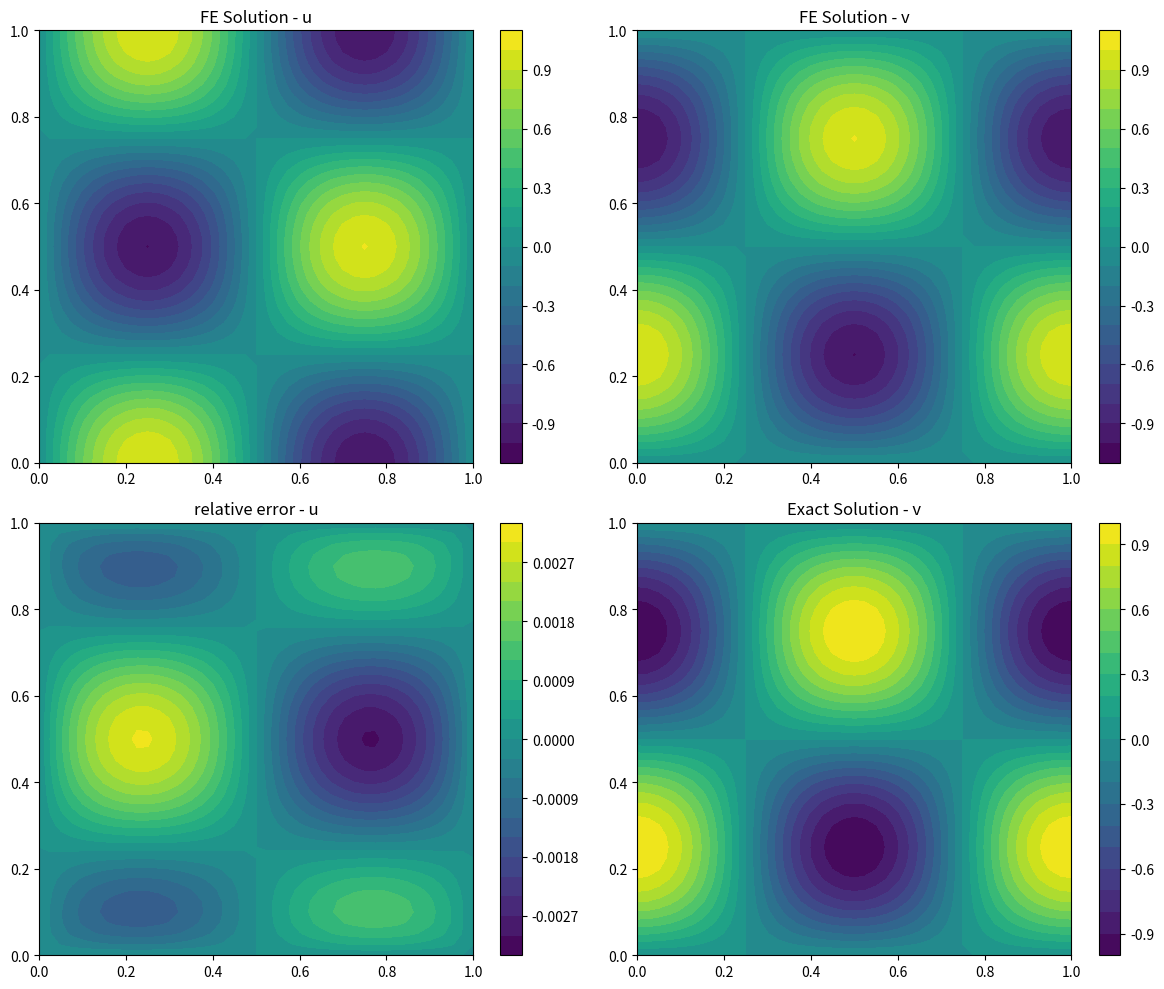
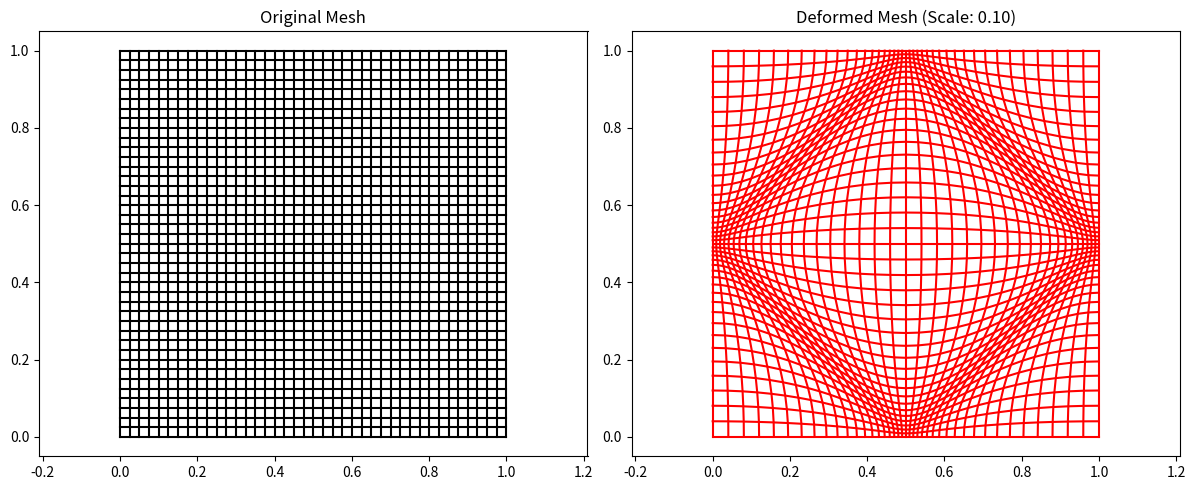

Reproduce these figures in Python, in order.
import numpy as np
import matplotlib.pyplot as plt
from scipy.sparse import lil_matrix, csr_matrix
from scipy.sparse.linalg import spsolve
import time
import math

class FEMPlateSolver:
    def __init__(self, L=1.0, W=1, nx=40, ny=40, E=210e3, nu=0.3, ngp=2):
        # 几何和材料参数
        self.L = L          # 板长度(m)
        self.W = W          # 板宽度(m)
        self.nx = nx        # x方向单元数
        self.ny = ny        # y方向单元数
        self.E = E          # 弹性模量(Pa)
        self.nu = nu        # 泊松比
        self.ngp = ngp      # 积分点数
        
        # 计算派生参数
        self.nnx = nx + 1   # x方向节点数
        self.nny = ny + 1   # y方向节点数
        self.nnp = self.nnx * self.nny  # 总节点数
        self.nel = nx * ny  # 总单元数
        self.ndof = 2 * self.nnp  # 总自由度

    def generate_mesh(self):
        """生成规则矩形网格"""
        # 节点坐标
        x_coords = np.linspace(0, self.L, self.nnx)
        y_coords = np.linspace(0, self.W, self.nny)
        X, Y = np.meshgrid(x_coords, y_coords)
        self.x = X.flatten()
        self.y = Y.flatten()
        
        # 单元连接关系（逆时针编号：左下、右下、右上、左上）
        self.elements = np.zeros((self.nel, 4), dtype=int)
        for j in range(self.ny):
            for i in range(self.nx):
                elem = j * self.nx + i
                n1 = j * self.nnx + i
                self.elements[elem] = [n1, # 左下
                                       n1+1, # 右下
                                       n1+self.nnx+1, # 右上
                                       n1+self.nnx]

    def assemble_system(self):
        """组装刚度矩阵和载荷向量"""
        # 材料矩阵 (平面应力)
        self.D = (self.E/(1-self.nu**2)) * np.array([
            [1, self.nu, 0],
            [self.nu, 1, 0],
            [0, 0, (1-self.nu)/2]
        ])
        
        # 初始化刚度矩阵和载荷向量
        self.K = lil_matrix((self.ndof, self.ndof))
        self.F = np.zeros(self.ndof)
        
        # 高斯积分点和权重
        gp, gw = np.polynomial.legendre.leggauss(self.ngp)
        
        # 遍历所有单元
        for e in range(self.nel):
            nodes = self.elements[e]
            coords = np.column_stack((self.x[nodes], self.y[nodes]))
            Ke = np.zeros((8, 8))
            Fe = np.zeros(8)
            
            # 高斯积分
            for i in range(self.ngp):
                for j in range(self.ngp):
                    xi, eta = gp[i], gp[j]
                    weight = gw[i] * gw[j]
                    
                    # 形函数及其导数
                    N = self.shape_functions(xi, eta)
                    dN = self.shape_derivatives(xi, eta)
                    
                    # 雅可比矩阵
                    J = dN @ coords
                    detJ = np.linalg.det(J)
                    if detJ <= 0:
                        raise ValueError(f"单元 {e} 雅可比行列式非正 ({detJ})，节点编号可能错误")
                    invJ = np.linalg.inv(J)
                    
                    # 全局导数
                    dN_global = invJ.T @ dN
                    
                    # B矩阵
                    B = np.zeros((3, 8))
                    for n in range(4):
                        B[0, 2*n] = dN_global[0, n]# ε_xx: ∂u/∂x
                        B[1, 2*n+1] = dN_global[1, n]# ε_yy: ∂v/∂y
                        B[2, 2*n] = dN_global[1, n]# γ_xy: ∂u/∂y
                        B[2, 2*n+1] = dN_global[0, n]# γ_xy: ∂v/∂x
                    
                    # 单元刚度矩阵贡献
                    Ke += B.T @ self.D @ B * detJ * weight
                    
                    # 单元载荷向量贡献 (基于精确解的体力)
                    x_phys = N @ coords[:, 0]
                    y_phys = N @ coords[:, 1]
                    bx, by = self.body_force(x_phys, y_phys)
                    
                    for n in range(4):
                        Fe[2*n] += N[n] * bx * detJ * weight
                        Fe[2*n+1] += N[n] * by * detJ * weight
            
            # 组装到全局矩阵和向量
            dofs = self.get_dof_indices(nodes)
            for i in range(8):
                self.F[dofs[i]] += Fe[i]
                for j in range(8):
                    self.K[dofs[i], dofs[j]] += Ke[i, j]
        
        # 转换为CSR格式（一种用于高效存储和操作稀疏矩阵的数据结构）
        self.K = csr_matrix(self.K)

    def solve(self):
        """求解系统方程"""
        # 计算精确解作为边界条件
        self.u_exact, self.v_exact = self.exact_solution(self.x, self.y)
        
        # 边界条件: 固定所有边界节点
        left_nodes = np.where(self.x == 0)[0]
        right_nodes = np.where(self.x == self.L)[0]
        bottom_nodes = np.where(self.y == 0)[0]
        top_nodes = np.where(self.y == self.W)[0]
        boundary_nodes = np.unique(np.concatenate([left_nodes, right_nodes, bottom_nodes, top_nodes]))
        fixed_dofs = np.sort(np.concatenate((2*boundary_nodes, 2*boundary_nodes+1)))
        
        # 应用边界条件(求解之前需要施加边界条件)
        bc_values = np.zeros(self.ndof)
        bc_values[0::2] = self.u_exact  # 偶数索引是x方向位移
        bc_values[1::2] = self.v_exact  # 奇数索引是y方向位移
        
        # 标记自由度和固定自由度
        free_dofs = np.setdiff1d(np.arange(self.ndof), fixed_dofs)
        
        # 求解
        K_ff = self.K[free_dofs, :][:, free_dofs]
        F_f = self.F[free_dofs] - self.K[free_dofs, :][:, fixed_dofs] @ bc_values[fixed_dofs]
        
        u_free = spsolve(K_ff, F_f)
        
        # 组合解
        self.u = np.zeros(self.ndof)
        self.u[free_dofs] = u_free
        self.u[fixed_dofs] = bc_values[fixed_dofs]
        
        # 提取位移
        self.u_node = self.u[0::2]
        self.v_node = self.u[1::2]

    def body_force(self, x, y):
        """根据新的精确解计算所需的体力"""
        pi = math.pi
        L = self.L
        W = self.W
        
        # 计算二阶导数
        d2u_dx2 = -(2*pi/L)**2 * np.sin(2*pi*x/L) * np.cos(2*pi*y/W)
        d2u_dy2 = -(2*pi/W)**2 * np.sin(2*pi*x/L) * np.cos(2*pi*y/W)
        d2u_dxdy = -(2*pi/L)*(2*pi/W) * np.cos(2*pi*x/L) * np.sin(2*pi*y/W)
        
        d2v_dx2 = -(2*pi/L)**2 * np.cos(2*pi*x/L) * np.sin(2*pi*y/W)
        d2v_dy2 = -(2*pi/W)**2 * np.cos(2*pi*x/L) * np.sin(2*pi*y/W)
        d2v_dxdy = -(2*pi/L)*(2*pi/W) * np.sin(2*pi*x/L) * np.cos(2*pi*y/W)
        
        # 计算体力分量
        bx = -self.E/(1-self.nu**2) * (d2u_dx2 + self.nu*d2v_dxdy + (1-self.nu)/2*(d2u_dy2 + d2v_dxdy))
        by = -self.E/(1-self.nu**2) * (self.nu*d2u_dxdy + d2v_dy2 + (1-self.nu)/2*(d2u_dxdy + d2v_dx2))
        
        return bx, by

    def shape_functions(self, xi, eta):
        """形函数"""
        return 0.25 * np.array([
            (1-xi)*(1-eta),
            (1+xi)*(1-eta),
            (1+xi)*(1+eta),
            (1-xi)*(1+eta)
        ])

    def shape_derivatives(self, xi, eta):
        """形函数导数"""
        return 0.25 * np.array([
            [-(1-eta), (1-eta), (1+eta), -(1+eta)],
            [-(1-xi), -(1+xi), (1+xi), (1-xi)]
        ])

    def get_dof_indices(self, nodes):
        """获取单元自由度索引"""
        dofs = np.zeros(8, dtype=int)
        for n in range(4):
            dofs[2*n] = 2 * nodes[n]
            dofs[2*n+1] = 2 * nodes[n] + 1
        return dofs

    def exact_solution(self, x, y):
        """精确解"""
        pi = math.pi
        L = self.L
        W = self.W
        u = np.sin(2*pi*x/L) * np.cos(2*pi*y/W)
        v = np.cos(2*pi*x/L) * np.sin(2*pi*y/W)
        return u, v

    def plot_results(self):
        """可视化结果"""
        X = self.x.reshape(self.nny, self.nnx)
        Y = self.y.reshape(self.nny, self.nnx)
        
        plt.figure(figsize=(12, 10))
        
        # 有限元解
        plt.subplot(2, 2, 1)
        plt.contourf(X, Y, self.u_node.reshape(self.nny, self.nnx), 20)
        plt.colorbar()
        plt.title("FE Solution - u")
        
        plt.subplot(2, 2, 2)
        plt.contourf(X, Y, self.v_node.reshape(self.nny, self.nnx), 20)
        plt.colorbar()
        plt.title("FE Solution - v")
        
        # 精确解
        plt.subplot(2, 2, 3)
        plt.contourf(X, Y, self.u_exact.reshape(self.nny, self.nnx)-self.u_node.reshape(self.nny, self.nnx), 20)
        plt.colorbar()
        plt.title("relative error - u")
        
        plt.subplot(2, 2, 4)
        plt.contourf(X, Y, self.v_exact.reshape(self.nny, self.nnx), 20)
        plt.colorbar()
        plt.title("Exact Solution - v")
        
        plt.tight_layout()
        
        # 计算误差
        u_error = np.linalg.norm(self.u_node - self.u_exact)/np.linalg.norm(self.u_exact)
        v_error = np.linalg.norm(self.v_node - self.v_exact)/np.linalg.norm(self.v_exact)
        print(f"Relative error in u: {u_error*100:.2f}%")
        print(f"Relative error in v: {v_error*100:.2f}%")
        
        # 变形网格
        scale = 0.1 * min(self.L, self.W) / max(np.max(np.abs(self.u_node)), np.max(np.abs(self.v_node)))
        x_def = self.x + scale * self.u_node
        y_def = self.y + scale * self.v_node
        
        plt.figure(figsize=(12, 5))
        
        plt.subplot(1, 2, 1)
        self.plot_mesh(self.x, self.y, 'k-')
        plt.title("Original Mesh")
        
        plt.subplot(1, 2, 2)
        self.plot_mesh(x_def, y_def, 'r-')
        plt.title(f"Deformed Mesh (Scale: {scale:.2f})")
        
        plt.tight_layout()
        plt.show()

    def plot_mesh(self, x, y, line_style):
        """绘制网格"""
        X = x.reshape(self.nny, self.nnx)
        Y = y.reshape(self.nny, self.nnx)
        
        for j in range(self.nny):
            plt.plot(X[j, :], Y[j, :], line_style)
        for i in range(self.nnx):
            plt.plot(X[:, i], Y[:, i], line_style)
        
        plt.axis('equal')

if __name__ == "__main__":
    print("Starting FEM analysis...")
    start_time = time.time()
    
    solver = FEMPlateSolver()
    solver.generate_mesh()
    print("Mesh generated")
    
    solver.assemble_system()
    print("System assembled")
    
    solver.solve()
    print("Solution completed")
    
    solver.plot_results()
    
    print(f"Total execution time: {time.time()-start_time:.2f} seconds")